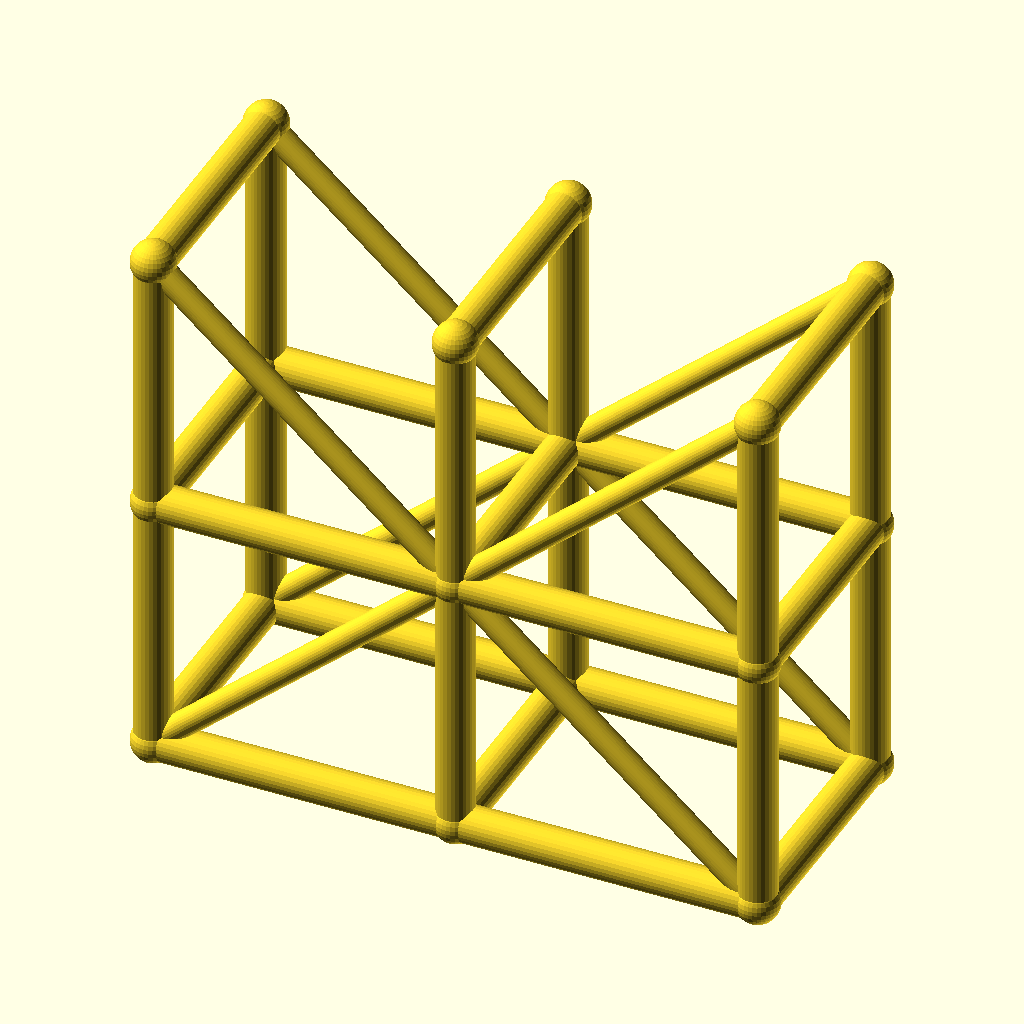
Cell 1 — every parameter at its default value.
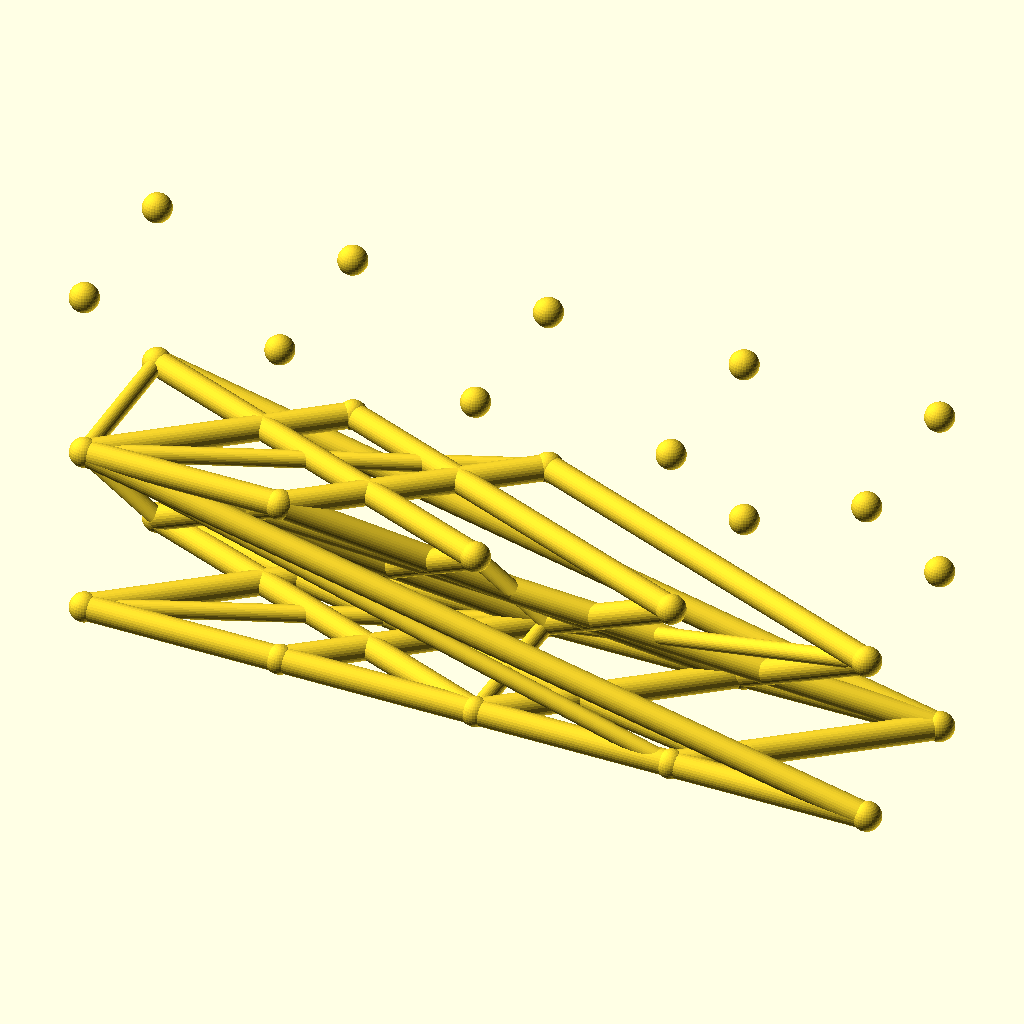
Cell 2: spans = 4 (everything else at default).
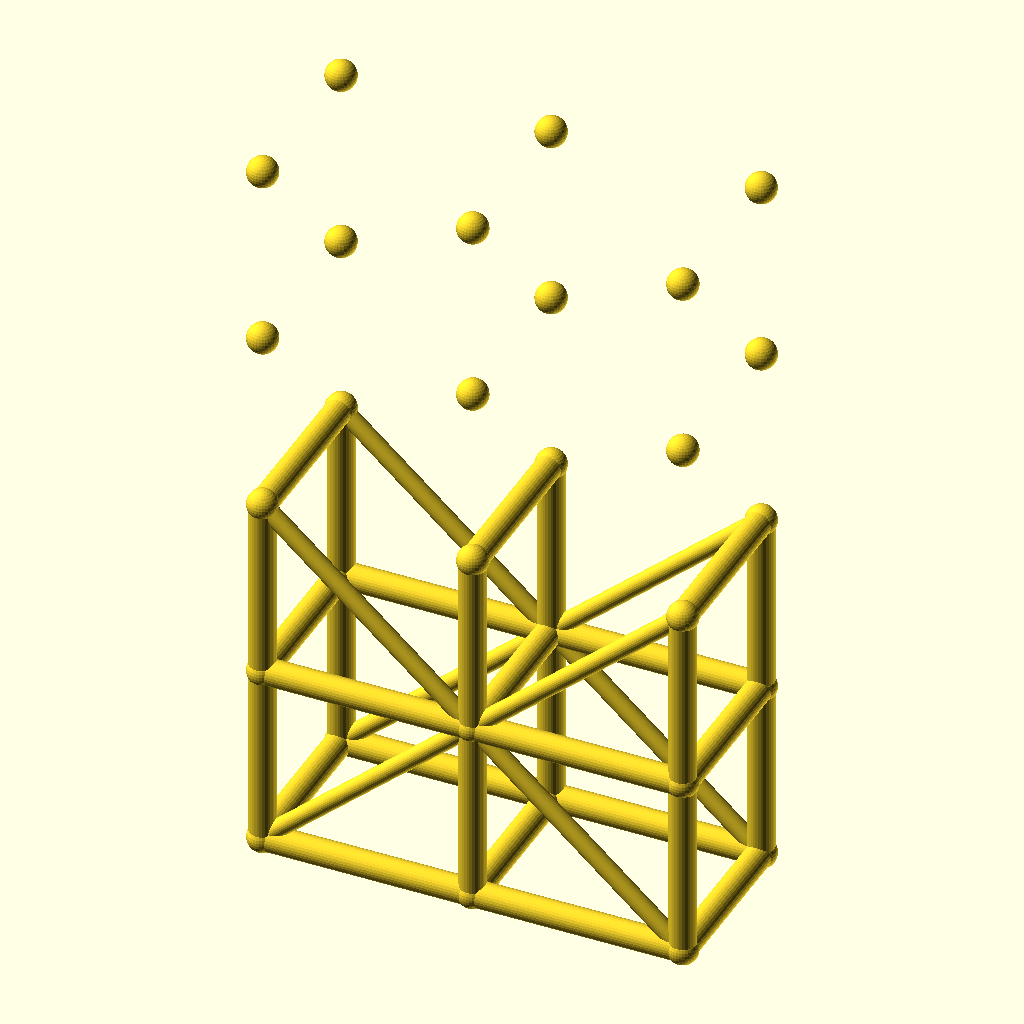
Cell 3 — levels set to 4, the other parameters unchanged.
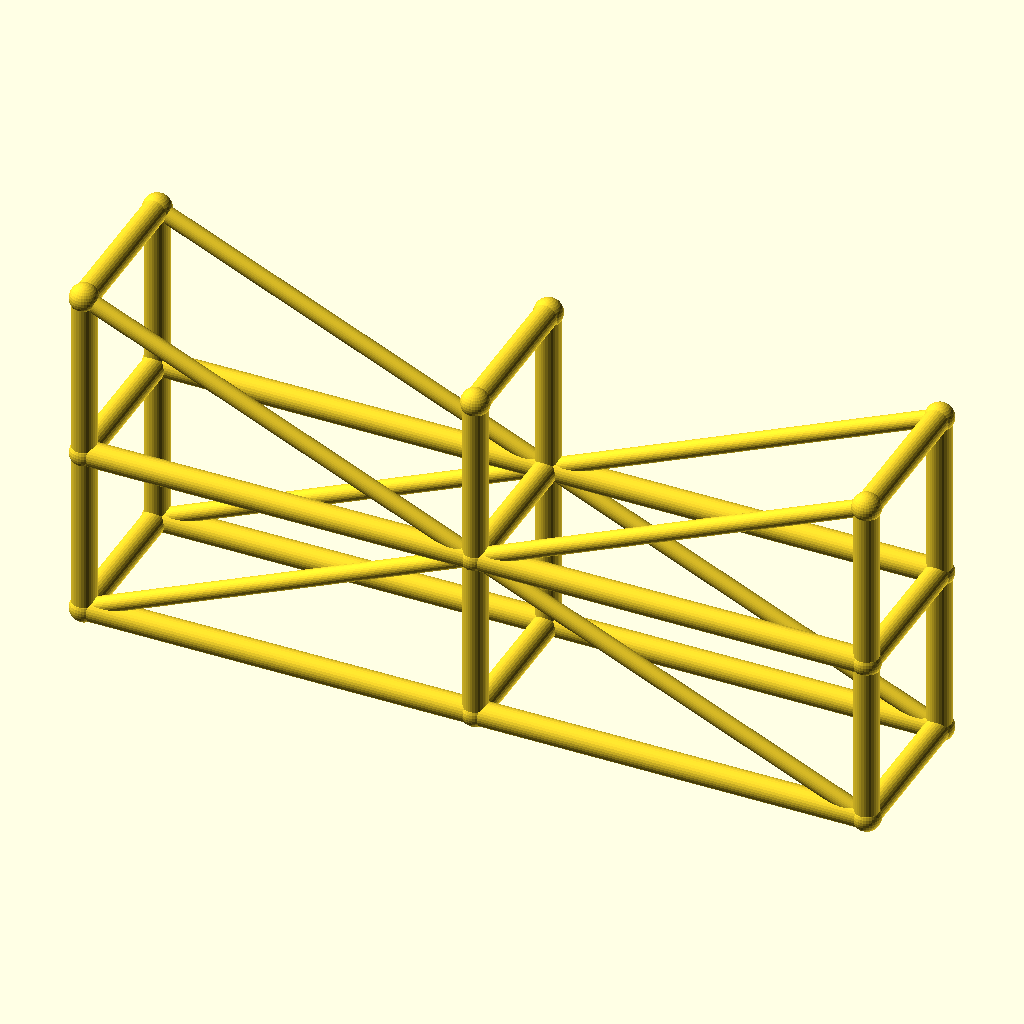
Cell 4: the same model with bay_l = 80.
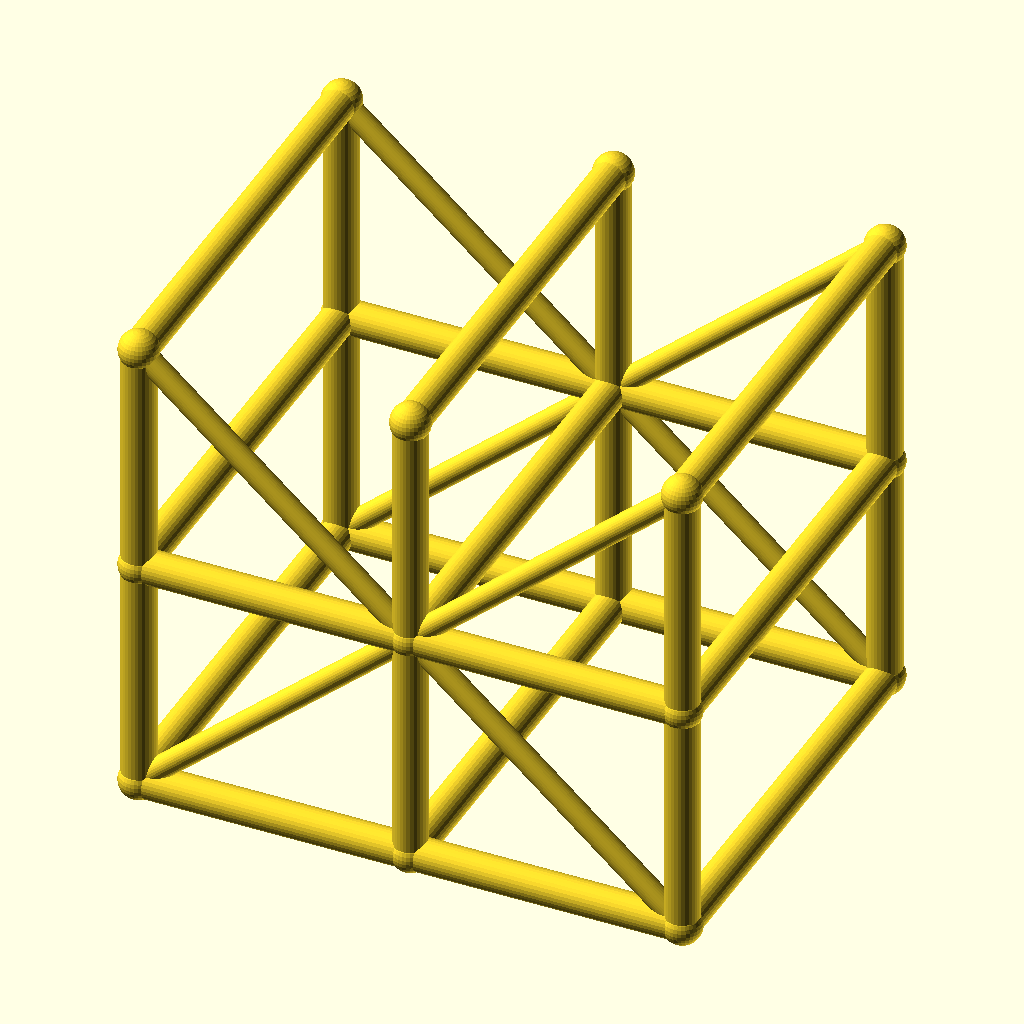
Cell 5: tower_w = 64 (everything else at default).
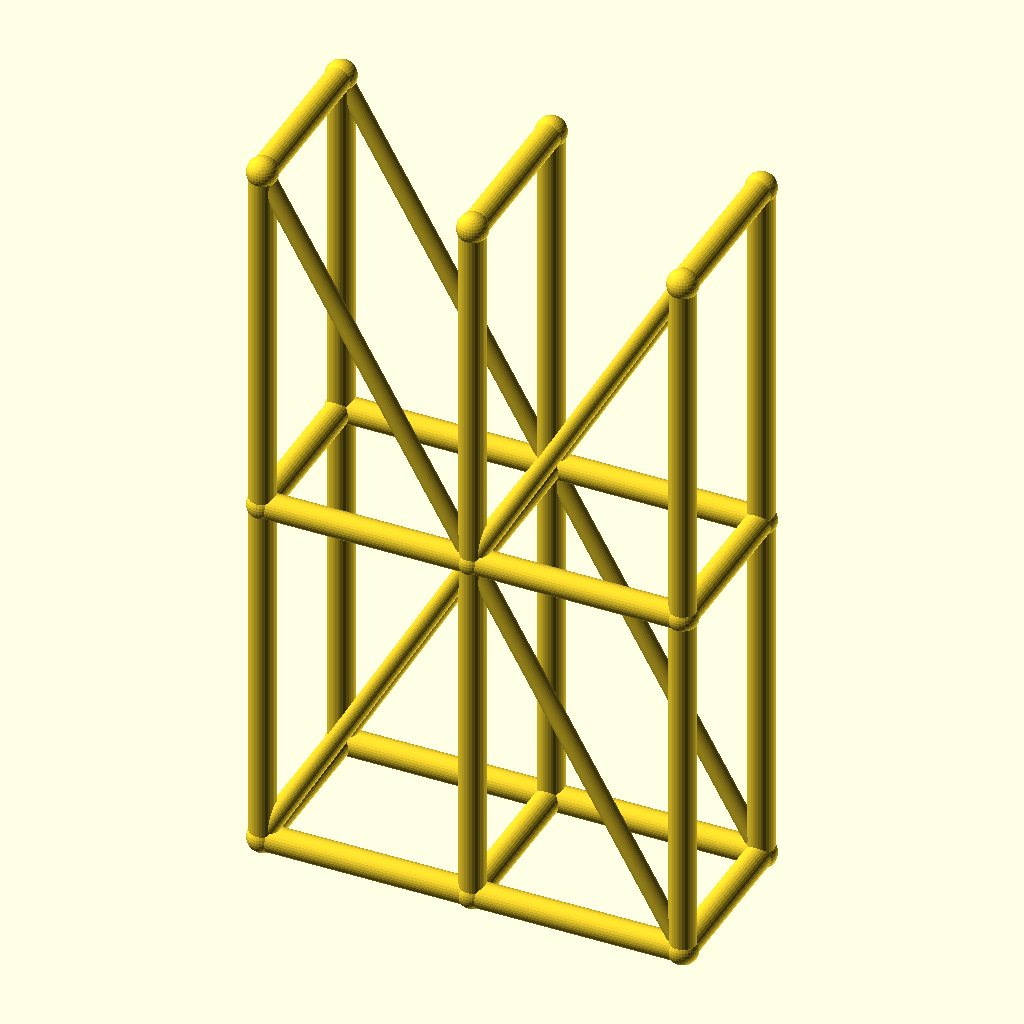
Cell 6: the same model with lift_h = 70.
All cells are drawn from the same view direction (rotation 55°, 0°, 25°, orthographic, colour scheme Cornfield), but the view is re-fitted for each cell, so position and scale can differ between cells as well as the parameter.
The OpenSCAD source (optional_data/data/wire3/scaffold/scene_0025.scad):
$fn = 32;

// ----------------------------------------------------------------------
// Scaffold tower: 2 spans x 2 lifts
// ----------------------------------------------------------------------

// --- parameters (mm) ---
spans = 2;                // spans along X
levels = 2;               // lift levels
bay_l = 40;               // span length, X
tower_w = 32;             // tower width, Y
lift_h = 35;              // lift height, Z
post_r = 2.5;             // post and ledger radius
brace_r = 1.7;            // diagonal brace radius
joint_r = 2.9;            // joint ball radius

bbox_x = spans * bay_l + 2 * joint_r;  // overall X, joints included
bbox_y = tower_w + 2 * joint_r;  // overall Y, joints included
bbox_z = levels * lift_h + 2 * joint_r;  // overall Z, joints included
post_d = 2 * post_r;  // post stock diameter
brace_d = 2 * brace_r;  // brace stock diameter
tower_l = spans * bay_l;  // tower footprint length
tower_h = levels * lift_h;  // tower height
nodes = [for (lvl = [0 : levels], side = [0, 1], st = [0 : spans]) [st * bay_l, side * tower_w, lvl * lift_h]];

module member(a, b, r) {
  /* round stock from joint a to joint b, ends buried in the joint balls */
  d = b - a;
  length = norm(d);
  translate(a) rotate([0, acos(d[2] / length), atan2(d[1], d[0])])
    cylinder(h = length, r = r);
}

module joint(p, r) {
  /* ball at the joint centre, fatter than every member meeting there */
  translate(p) sphere(r = r);
}

/* members - each call is one graph edge */
member(nodes[0], nodes[6], post_r);
member(nodes[1], nodes[7], post_r);
member(nodes[2], nodes[8], post_r);
member(nodes[0], nodes[1], post_r);
member(nodes[1], nodes[2], post_r);
member(nodes[3], nodes[9], post_r);
member(nodes[4], nodes[10], post_r);
member(nodes[5], nodes[11], post_r);
member(nodes[3], nodes[4], post_r);
member(nodes[4], nodes[5], post_r);
member(nodes[6], nodes[12], post_r);
member(nodes[7], nodes[13], post_r);
member(nodes[8], nodes[14], post_r);
member(nodes[6], nodes[7], post_r);
member(nodes[7], nodes[8], post_r);
member(nodes[9], nodes[15], post_r);
member(nodes[10], nodes[16], post_r);
member(nodes[11], nodes[17], post_r);
member(nodes[9], nodes[10], post_r);
member(nodes[10], nodes[11], post_r);
member(nodes[0], nodes[3], post_r);
member(nodes[1], nodes[4], post_r);
member(nodes[2], nodes[5], post_r);
member(nodes[6], nodes[9], post_r);
member(nodes[7], nodes[10], post_r);
member(nodes[8], nodes[11], post_r);
member(nodes[12], nodes[15], post_r);
member(nodes[13], nodes[16], post_r);
member(nodes[14], nodes[17], post_r);
member(nodes[0], nodes[7], brace_r);
member(nodes[7], nodes[2], brace_r);
member(nodes[3], nodes[10], brace_r);
member(nodes[10], nodes[5], brace_r);
member(nodes[12], nodes[7], brace_r);
member(nodes[7], nodes[14], brace_r);
member(nodes[15], nodes[10], brace_r);
member(nodes[10], nodes[17], brace_r);

/* joint balls */
for (p = nodes) joint(p, joint_r);
Customizer parameters (derived from the source; name, type, default, range or options):
spans: number, default 2
levels: number, default 2
bay_l: number, default 40
tower_w: number, default 32
lift_h: number, default 35
post_r: number, default 2.5
brace_r: number, default 1.7
joint_r: number, default 2.9
